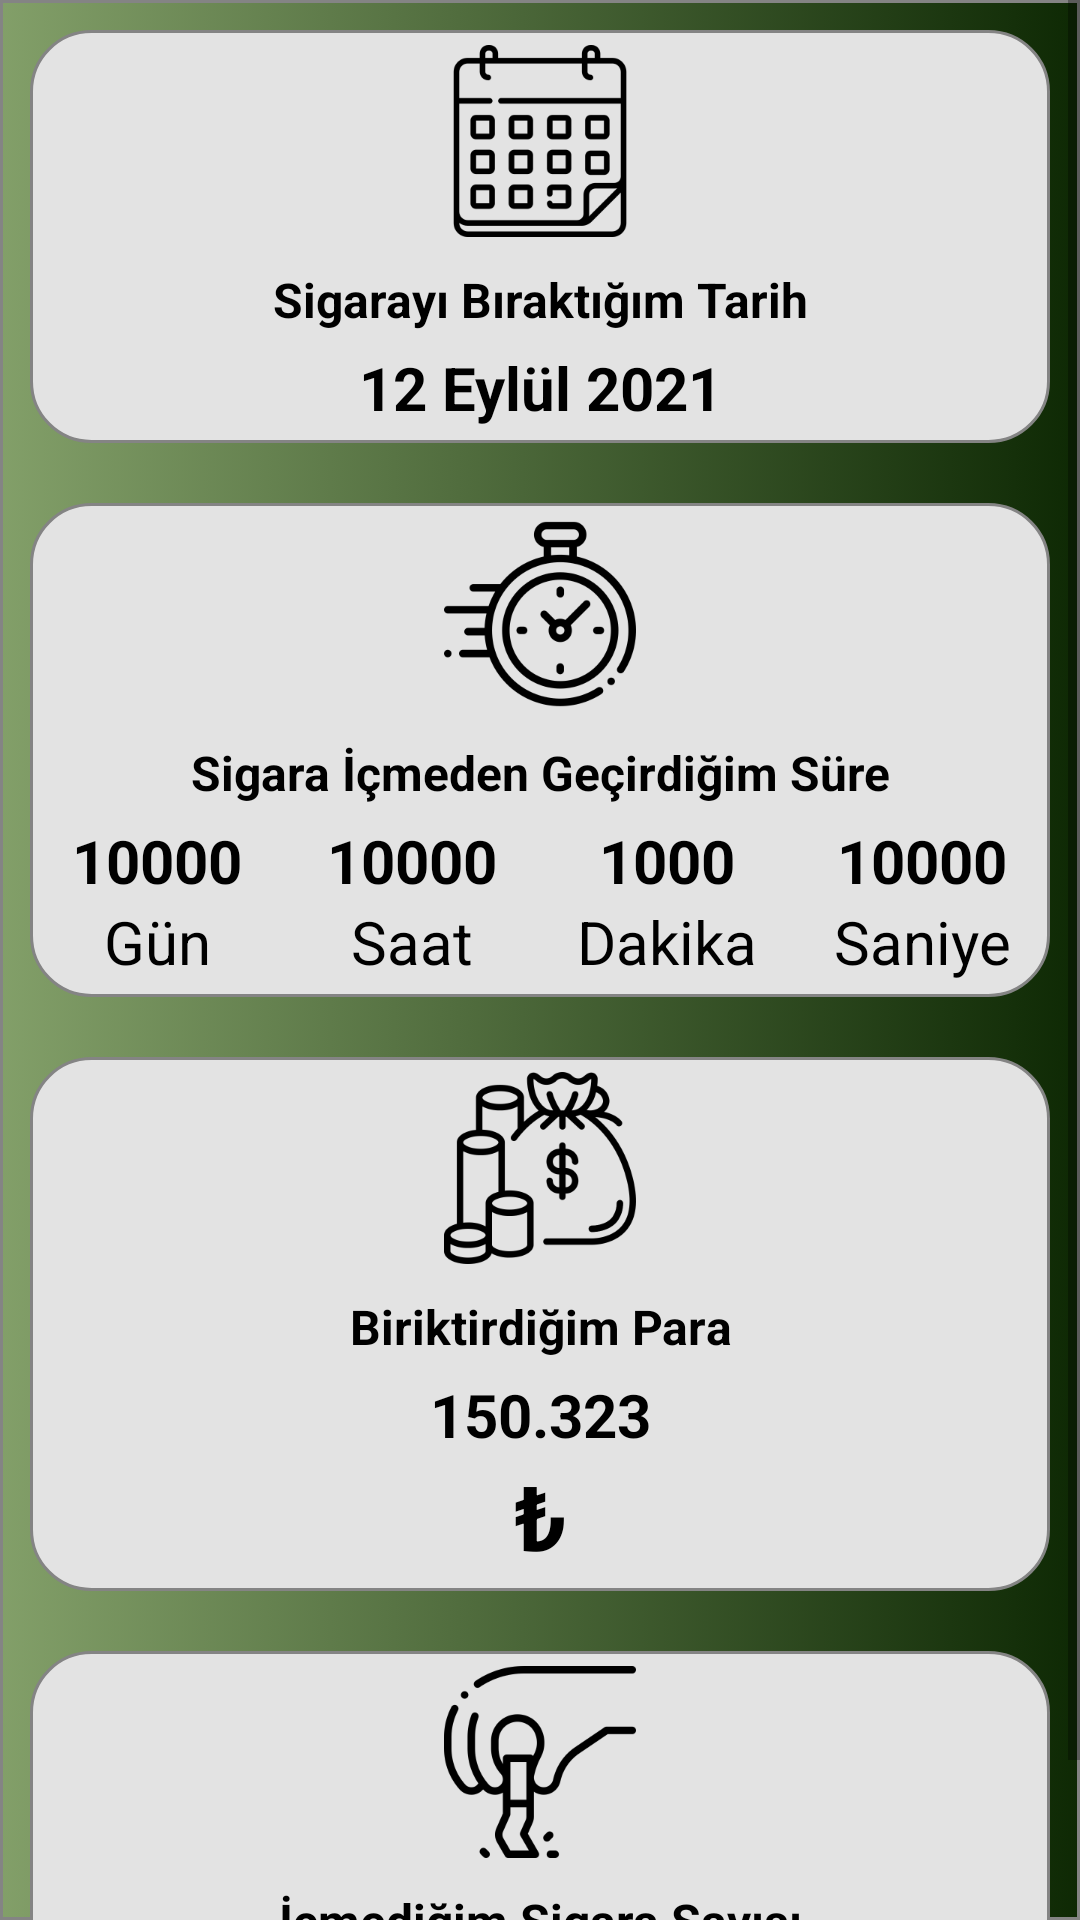

Here is an Android app screen rendered from its layout file. Give the layout XML and the strings, colors and styles it references.
<!-- AndroidManifest.xml: application theme Theme.QuitSmoking -->
<!-- res/layout/fragment_informations.xml -->
<?xml version="1.0" encoding="utf-8"?>
<ScrollView xmlns:android="http://schemas.android.com/apk/res/android"
    xmlns:app="http://schemas.android.com/apk/res-auto"
    xmlns:tools="http://schemas.android.com/tools"
    android:layout_width="match_parent"
    android:layout_height="match_parent"
    tools:context=".InformationFragment"
    android:background="@drawable/green_background">

    <LinearLayout
        android:layout_width="match_parent"
        android:layout_height="match_parent"
        android:orientation="vertical">

        <LinearLayout

            android:layout_width="match_parent"
            android:layout_height="wrap_content"
            android:layout_margin="10dp"
            android:background="@drawable/grey_background"
            android:orientation="vertical">


            <ImageView
                android:layout_width="wrap_content"
                android:layout_height="wrap_content"
                android:layout_gravity="center"
                android:layout_marginTop="5dp"
                android:layout_marginBottom="5dp"
                android:src="@drawable/calendar" />

            <TextView
                android:layout_width="match_parent"
                android:layout_height="wrap_content"
                android:layout_marginHorizontal="10dp"
                android:layout_marginTop="5dp"
                android:layout_marginBottom="5dp"
                android:text="Sigarayı Bıraktığım Tarih"
                android:textAlignment="center"
                android:textColor="@color/black"
                android:textSize="16sp"
                android:textStyle="bold" />

            <TextView
                android:id="@+id/savedDate"
                android:layout_width="match_parent"
                android:layout_height="wrap_content"
                android:text="12 Eylül 2021"
                android:textAlignment="center"
                android:textColor="@color/black"
                android:textSize="20sp"
                android:textStyle="bold"
                android:layout_marginBottom="5dp"/>



        </LinearLayout>

        <LinearLayout

            android:layout_width="match_parent"
            android:layout_height="wrap_content"
            android:layout_margin="10dp"
            android:background="@drawable/grey_background"
            android:orientation="vertical">


            <ImageView

                android:layout_width="wrap_content"
                android:layout_height="wrap_content"
                android:layout_gravity="center"
                android:layout_marginTop="5dp"
                android:layout_marginBottom="5dp"
                android:src="@drawable/savedtime" />

            <TextView

                android:layout_width="match_parent"
                android:layout_height="wrap_content"
                android:layout_marginTop="5dp"
                android:layout_marginBottom="5dp"
                android:text="Sigara İçmeden Geçirdiğim Süre"
                android:textAlignment="center"
                android:textColor="@color/black"
                android:textSize="16sp"
                android:textStyle="bold" />

            <LinearLayout

                android:layout_width="match_parent"
                android:layout_height="wrap_content"
                android:orientation="horizontal">

                <TextView

                    android:id="@+id/dayText"
                    android:layout_width="0dp"
                    android:layout_height="match_parent"
                    android:layout_weight="1"
                    android:text="10000"
                    android:textStyle="bold"
                    android:textAlignment="center"
                    android:textColor="@color/black"
                    android:textSize="20sp" />

                <TextView
                    android:id="@+id/hourText"
                    android:layout_width="0dp"
                    android:layout_height="match_parent"
                    android:layout_weight="1"
                    android:text="10000"
                    android:textAlignment="center"
                    android:textColor="@color/black"
                    android:textSize="20sp"
                    android:textStyle="bold"/>

                <TextView
                    android:id="@+id/minuteText"
                    android:layout_width="0dp"
                    android:layout_height="match_parent"
                    android:layout_weight="1"
                    android:text="1000"
                    android:textAlignment="center"
                    android:textColor="@color/black"
                    android:textSize="20sp"
                    android:textStyle="bold"/>

                <TextView
                    android:id="@+id/secondText"
                    android:layout_width="0dp"
                    android:layout_height="match_parent"
                    android:layout_weight="1"
                    android:text="10000"
                    android:textAlignment="center"
                    android:textColor="@color/black"
                    android:textSize="20sp"
                    android:textStyle="bold"/>

            </LinearLayout>

            <LinearLayout

                android:layout_width="match_parent"
                android:layout_height="wrap_content"
                android:layout_marginBottom="5dp"
                android:orientation="horizontal">

                <TextView
                    android:layout_width="0dp"
                    android:layout_height="match_parent"
                    android:layout_weight="1"
                    android:text="Gün"

                    android:textAlignment="center"
                    android:textColor="@color/black"
                    android:textSize="20sp" />

                <TextView
                    android:layout_width="0dp"
                    android:layout_height="match_parent"
                    android:layout_weight="1"
                    android:text="Saat"
                    android:textAlignment="center"
                    android:textColor="@color/black"
                    android:textSize="20sp" />

                <TextView
                    android:layout_width="0dp"
                    android:layout_height="match_parent"
                    android:layout_weight="1"
                    android:text="Dakika"
                    android:textAlignment="center"
                    android:textColor="@color/black"
                    android:textSize="20sp" />

                <TextView
                    android:layout_width="0dp"
                    android:layout_height="match_parent"
                    android:layout_weight="1"
                    android:text="Saniye"
                    android:textAlignment="center"
                    android:textColor="@color/black"
                    android:textSize="20sp" />

            </LinearLayout>


        </LinearLayout>

        <LinearLayout

            android:layout_width="match_parent"
            android:layout_height="wrap_content"
            android:layout_margin="10dp"
            android:background="@drawable/grey_background"
            android:orientation="vertical">


            <ImageView
                android:layout_width="wrap_content"
                android:layout_height="wrap_content"
                android:layout_gravity="center"
                android:layout_marginTop="5dp"
                android:layout_marginBottom="5dp"
                android:src="@drawable/money" />

            <TextView
                android:layout_width="match_parent"
                android:layout_height="wrap_content"
                android:layout_marginHorizontal="10dp"
                android:layout_marginTop="5dp"
                android:layout_marginBottom="5dp"
                android:text="Biriktirdiğim Para"
                android:textAlignment="center"
                android:textColor="@color/black"
                android:textSize="16sp"
                android:textStyle="bold" />

            <TextView
                android:id="@+id/savedMoneyText"
                android:layout_width="match_parent"
                android:layout_height="wrap_content"
                android:text="150.323"
                android:textAlignment="center"
                android:textColor="@color/black"
                android:textSize="20sp"
                android:textStyle="bold" />

            <TextView
                android:layout_width="match_parent"
                android:layout_height="wrap_content"
                android:layout_marginBottom="5dp"
                android:text="₺"
                android:textAlignment="center"
                android:textColor="@color/black"
                android:textSize="30sp"
                android:textStyle="bold" />

        </LinearLayout>

        <LinearLayout

            android:layout_width="match_parent"
            android:layout_height="wrap_content"
            android:layout_margin="10dp"
            android:background="@drawable/grey_background"
            android:orientation="vertical">


            <ImageView
                android:layout_width="wrap_content"
                android:layout_height="wrap_content"
                android:layout_gravity="center"
                android:layout_marginTop="5dp"
                android:layout_marginBottom="5dp"
                android:src="@drawable/quitsmoking" />

            <TextView
                android:layout_width="match_parent"
                android:layout_height="wrap_content"
                android:layout_marginHorizontal="10dp"
                android:layout_marginTop="5dp"
                android:layout_marginBottom="5dp"
                android:text="İçmediğim Sigara Sayısı"
                android:textAlignment="center"
                android:textColor="@color/black"
                android:textSize="16sp"
                android:textStyle="bold" />

            <TextView
                android:id="@+id/nonSmokingCigaretteText"
                android:layout_width="match_parent"
                android:layout_height="wrap_content"
                android:layout_marginBottom="5dp"
                android:text="150"
                android:textAlignment="center"
                android:textColor="@color/black"
                android:textSize="20sp"
                android:textStyle="bold" />

        </LinearLayout>

    </LinearLayout>
</ScrollView>
<!-- resources referenced by this layout -->
<resources>
  <!-- drawable calendar: png bitmap (drawable-ldpi, 1983 bytes) -->
  <!-- drawable green_background (drawable) -->
  <?xml version="1.0" encoding="utf-8"?>
  <selector xmlns:android="http://schemas.android.com/apk/res/android">
      <item>
          <shape android:shape="rectangle">
              <gradient android:startColor = "#C660853F"
                  android:endColor="#0E2904"/>
              <stroke android:color="#848484" android:width="1dp"/>
  
          </shape>
      </item>
  </selector>
  <!-- drawable grey_background (drawable) -->
  <?xml version="1.0" encoding="utf-8"?>
  <selector xmlns:android="http://schemas.android.com/apk/res/android">
      <item>
          <shape android:shape="rectangle">
              <solid android:color = "#e3e3e3"/>
  
              <corners android:radius = "20dp"/>
              <stroke android:color="#848484" android:width="1dp"/>
  
          </shape>
      </item>
  </selector>
  <!-- drawable money: png bitmap (drawable-ldpi, 2337 bytes) -->
  <!-- drawable quitsmoking: png bitmap (drawable-ldpi, 1810 bytes) -->
  <!-- drawable savedtime: png bitmap (drawable-ldpi, 2318 bytes) -->
  <style name="Theme.QuitSmoking" parent="Theme.MaterialComponents.DayNight.DarkActionBar.Bridge">
          
          <item name="colorPrimary">#63614F7C</item>
          <item name="colorPrimaryVariant">@color/purple_700</item>
          <item name="colorOnPrimary">@color/white</item>
          
          <item name="colorSecondary">@color/teal_200</item>
          <item name="colorSecondaryVariant">@color/teal_700</item>
          <item name="colorOnSecondary">@color/black</item>
          
          <item name="android:statusBarColor" tools:targetApi="l">?attr/colorPrimaryVariant</item>
          
          <item name="android:indeterminateOnly">false</item>
          <item name="android:progressDrawable">@drawable/circle_progress</item>
  
      </style>
  <!-- drawable circle_progress (drawable) -->
  <?xml version="1.0" encoding="utf-8"?>
  <layer-list xmlns:android="http://schemas.android.com/apk/res/android">
      <item>
          <shape
              android:shape="ring"
              android:thicknessRatio="16"
              android:useLevel="false">
              <solid android:color="#DDD" />
          </shape>
      </item>
      <item>
          <rotate
              android:fromDegrees="270"
              android:toDegrees="270">
              <shape
                  android:shape="ring"
                  android:thicknessRatio="16"
                  android:useLevel="true">
                  <gradient
                      android:endColor="@color/teal_200"
                      android:startColor="@color/black"
                      android:type="sweep" />
              </shape>
          </rotate>
      </item>
  </layer-list>
  <!-- not gathered from this repository: default colours our renderer supplied (Android Studio template values) -->
  <color name="purple_700">#FF3700B3</color>
  <color name="teal_200">#FF03DAC5</color>
  <color name="teal_700">#FF018786</color>
  <color name="black">#FF000000</color>
  <color name="white">#FFFFFFFF</color>
</resources>
